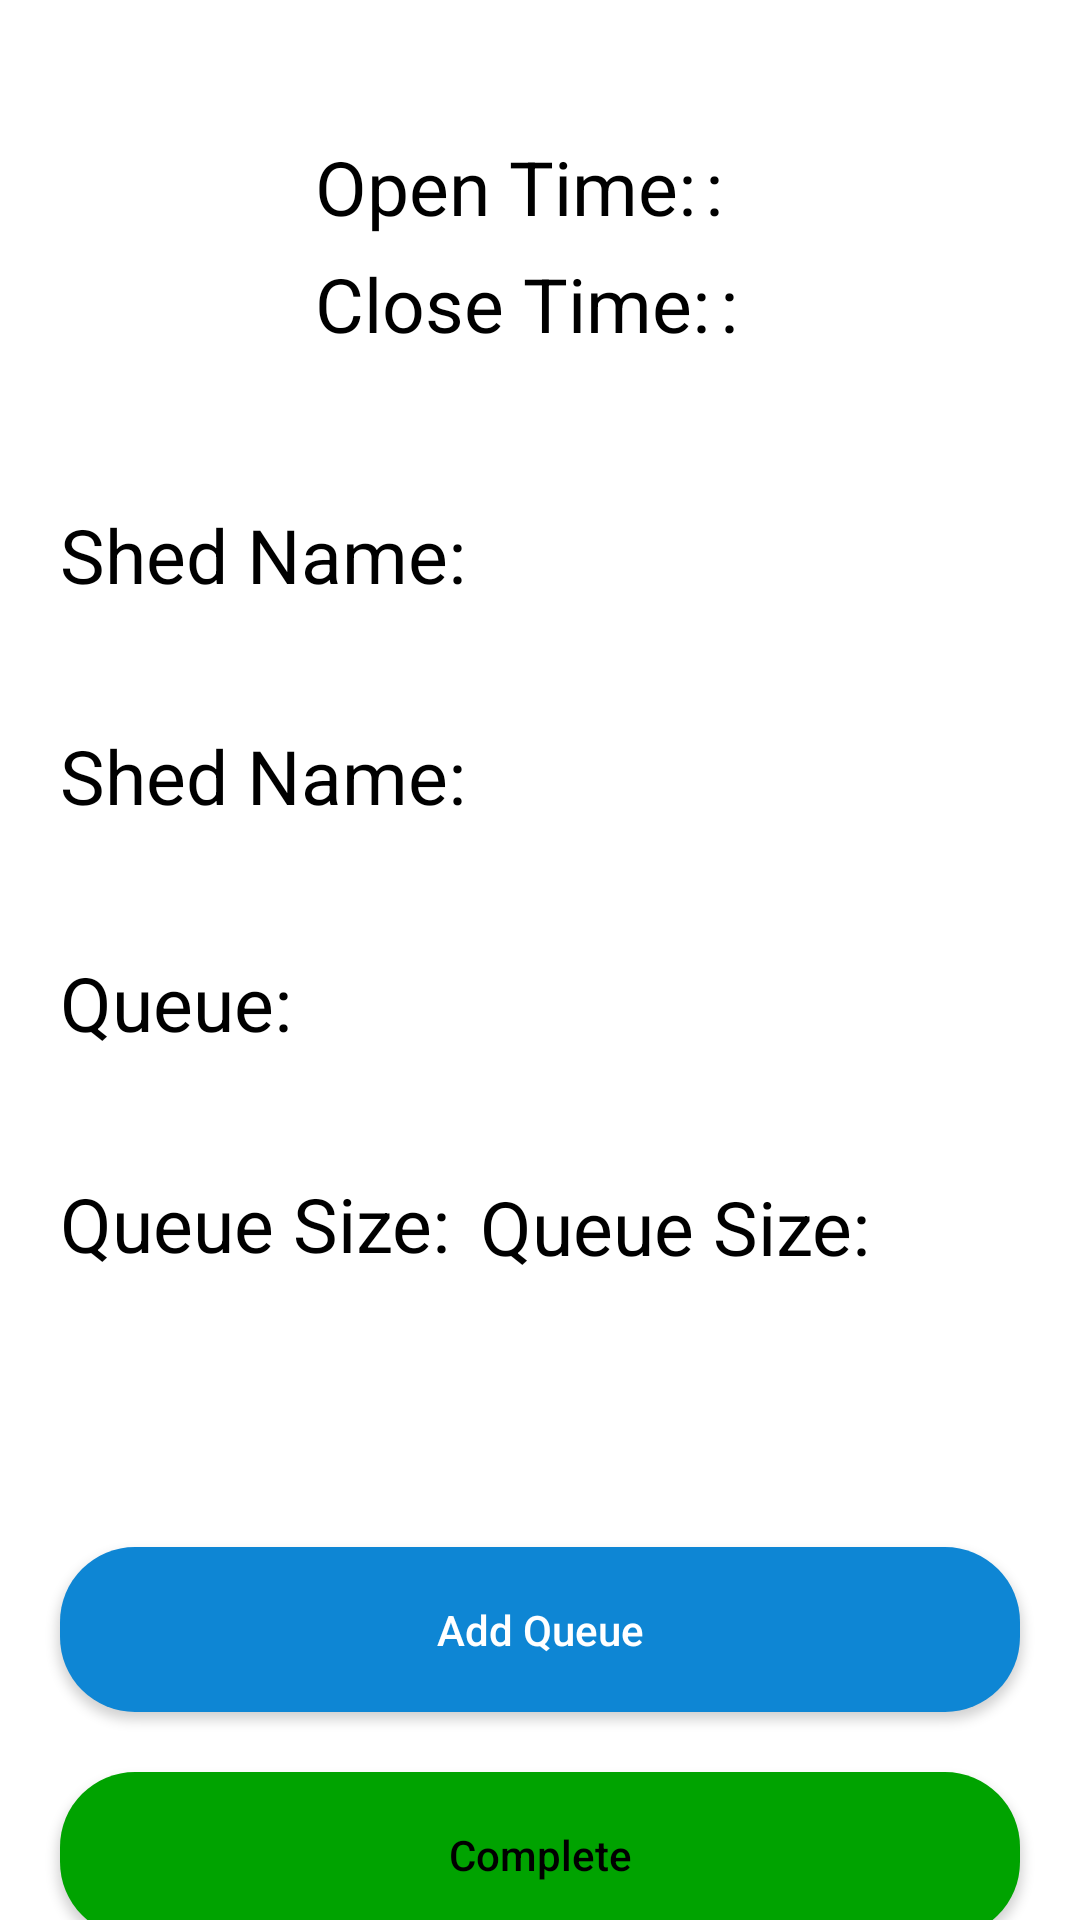

Reconstruct the res/layout file that produces this screen, plus the resources it refers to.
<!-- AndroidManifest.xml: application theme Theme.FuelApp -->
<!-- res/layout/activity_shed_view.xml -->
<?xml version="1.0" encoding="utf-8"?>
<LinearLayout xmlns:android="http://schemas.android.com/apk/res/android"
    xmlns:app="http://schemas.android.com/apk/res-auto"
    xmlns:tools="http://schemas.android.com/tools"
    android:layout_width="match_parent"
    android:layout_height="match_parent"
    android:orientation="vertical"

    tools:context=".ShedView">

    <ImageView
        android:id="@+id/fuelImage"
        android:layout_width="80dp"
        android:layout_height="80dp"
        android:layout_marginStart="15dp"
        android:layout_marginTop="30dp"
        android:layout_marginEnd="30dp"
        android:layout_marginBottom="30dp"
        app:srcCompat="@drawable/gas" />

    <TextView
        android:id="@+id/txtShedViewOpenTime"
        android:layout_width="wrap_content"
        android:layout_height="wrap_content"
        android:text="Open Time:"
        android:layout_marginTop="-95dp"
        android:layout_marginStart="105dp"
        android:textSize="25dp"
        android:layout_marginEnd="20dp"
        android:textColor="@color/black"
        android:layout_marginBottom="40dp"
        />
    <TextView
        android:id="@+id/txtShedViewOpenTimeValue"
        android:layout_width="wrap_content"
        android:layout_height="wrap_content"
        android:text=":"
        android:layout_marginTop="-74dp"
        android:layout_marginStart="235dp"
        android:textSize="25dp"
        android:layout_marginEnd="20dp"
        android:textColor="@color/black"
        android:layout_marginBottom="40dp"
        />

    <TextView
        android:id="@+id/txtShedViewCloseTime"
        android:layout_width="wrap_content"
        android:layout_height="wrap_content"
        android:text="Close Time:"
        android:layout_marginTop="-35dp"
        android:layout_marginStart="105dp"
        android:textSize="25dp"
        android:layout_marginEnd="20dp"
        android:textColor="@color/black"
        android:layout_marginBottom="40dp"
        />
    <TextView
        android:id="@+id/txtShedViewCloseTimeValue"
        android:layout_width="wrap_content"
        android:layout_height="wrap_content"
        android:text=":"
        android:layout_marginTop="-74dp"
        android:layout_marginStart="240dp"
        android:textSize="25dp"
        android:layout_marginEnd="20dp"
        android:textColor="@color/black"
        android:layout_marginBottom="40dp"
        />

    <TextView
        android:id="@+id/txtShedName"
        android:layout_width="wrap_content"
        android:layout_height="wrap_content"
        android:text="Shed Name:"
        android:layout_marginTop="10dp"
        android:layout_marginStart="20dp"
        android:textSize="25dp"
        android:layout_marginEnd="20dp"
        android:textColor="@color/black"
        android:layout_marginBottom="40dp"
        />

    <TextView
        android:id="@+id/txtShedNo"
        android:layout_width="wrap_content"
        android:layout_height="wrap_content"
        android:text="Shed Name:"
        android:layout_marginStart="20dp"
        android:textSize="25dp"
        android:layout_marginEnd="20dp"
        android:textColor="@color/black"
        android:layout_marginBottom="40dp"
        />


    <TextView
        android:id="@+id/txtShedPhoneNo"
        android:layout_width="wrap_content"
        android:layout_height="wrap_content"
        android:text=""
        android:layout_marginStart="170dp"
        android:layout_marginTop="-72dp"
        android:layout_marginEnd="20dp"
        android:textSize="25sp"
        android:textColor="@color/black"
        android:layout_marginBottom="40dp"
        />

    <TextView
        android:id="@+id/txtShedQueue"
        android:layout_width="wrap_content"
        android:layout_height="wrap_content"
        android:text="Queue:"
        android:layout_marginEnd="20dp"
        android:layout_marginStart="20dp"
        android:textSize="25sp"
        android:textColor="@color/black"
        android:layout_marginBottom="40dp"
        />

    <TextView
        android:id="@+id/txtShedQueueSize1"
        android:layout_width="wrap_content"
        android:layout_height="wrap_content"
        android:text="Queue Size:"
        android:layout_marginEnd="20dp"
        android:layout_marginStart="20dp"
        android:textSize="25sp"
        android:textColor="@color/black"
        android:layout_marginBottom="40dp"
        />
    <TextView
        android:id="@+id/txtShedQueueSize"
        android:layout_width="wrap_content"
        android:layout_height="wrap_content"
        android:text="Queue Size:"
        android:layout_marginTop="-73dp"
        android:layout_marginEnd="20dp"
        android:layout_marginStart="160dp"
        android:textSize="25sp"
        android:textColor="@color/black"
        android:layout_marginBottom="40dp"
        />


    <androidx.appcompat.widget.AppCompatButton
        android:id="@+id/btnAddQueue"
        android:layout_width="match_parent"
        android:layout_height="55dp"
        android:layout_marginStart="20dp"
        android:layout_marginTop="50dp"
        android:layout_marginEnd="20dp"
        android:layout_marginBottom="10dp"
        android:background="@drawable/round_background_primary"
        android:text="Add Queue"
        android:textAllCaps="false"
        android:textColor="@color/white" />

    <androidx.appcompat.widget.AppCompatButton
        android:id="@+id/btnFuelComplete"
        android:layout_width="match_parent"
        android:layout_height="55dp"
        android:layout_marginStart="20dp"
        android:layout_marginTop="10dp"
        android:layout_marginEnd="20dp"
        android:background="@drawable/alreadyhave"
        android:text="Complete"
        android:textAllCaps="false"
        android:textColor="@color/black" />

    <androidx.appcompat.widget.AppCompatButton
        android:id="@+id/btnRemoveQueue"
        android:layout_width="match_parent"
        android:layout_height="55dp"
        android:layout_marginStart="20dp"
        android:layout_marginTop="10dp"
        android:layout_marginEnd="20dp"
        android:background="@drawable/rounded_background_red"
        android:text="Remove Queue"
        android:textAllCaps="false"
        android:textColor="@color/white" />
</LinearLayout>
<!-- resources referenced by this layout -->
<resources>
  <color name="black">#FF000000</color>
  <color name="white">#FFFFFFFF</color>
  <!-- drawable alreadyhave (drawable) -->
  <?xml version="1.0" encoding="utf-8"?>
  <shape xmlns:android="http://schemas.android.com/apk/res/android"
      android:shape="rectangle">
  
      <solid android:color="@color/green"/>
      <corners android:radius="25dp" />
  </shape>
  <!-- drawable round_background_primary (drawable) -->
  <?xml version="1.0" encoding="utf-8"?>
  <shape xmlns:android="http://schemas.android.com/apk/res/android"
      android:shape="rectangle">
  
      <solid android:color="@color/dark_blue"/>
      <corners android:radius="25dp" />
  </shape>
  <!-- drawable rounded_background_red (drawable) -->
  <?xml version="1.0" encoding="utf-8"?>
  <shape xmlns:android="http://schemas.android.com/apk/res/android"
      android:shape="rectangle">
  
      <solid android:color="@color/dark_red"/>
      <corners android:radius="25dp" />
  </shape>
  <style name="Theme.FuelApp" parent="Theme.MaterialComponents.DayNight.NoActionBar">
          
          <item name="colorPrimary">@color/dark_blue</item>
          <item name="colorPrimaryVariant">@color/black</item>
          <item name="colorOnPrimary">@color/white</item>
          
          <item name="colorSecondary">@color/teal_200</item>
          <item name="colorSecondaryVariant">@color/teal_700</item>
          <item name="colorOnSecondary">@color/black</item>
          
          <item name="android:statusBarColor" tools:targetApi="l">?attr/colorPrimaryVariant</item>
          
      </style>
  <color name="green">#00A300</color>
  <color name="dark_blue">#0e86d4</color>
  <color name="dark_red">#FF2511</color>
  <color name="teal_200">#FF03DAC5</color>
  <color name="teal_700">#FF018786</color>
</resources>
